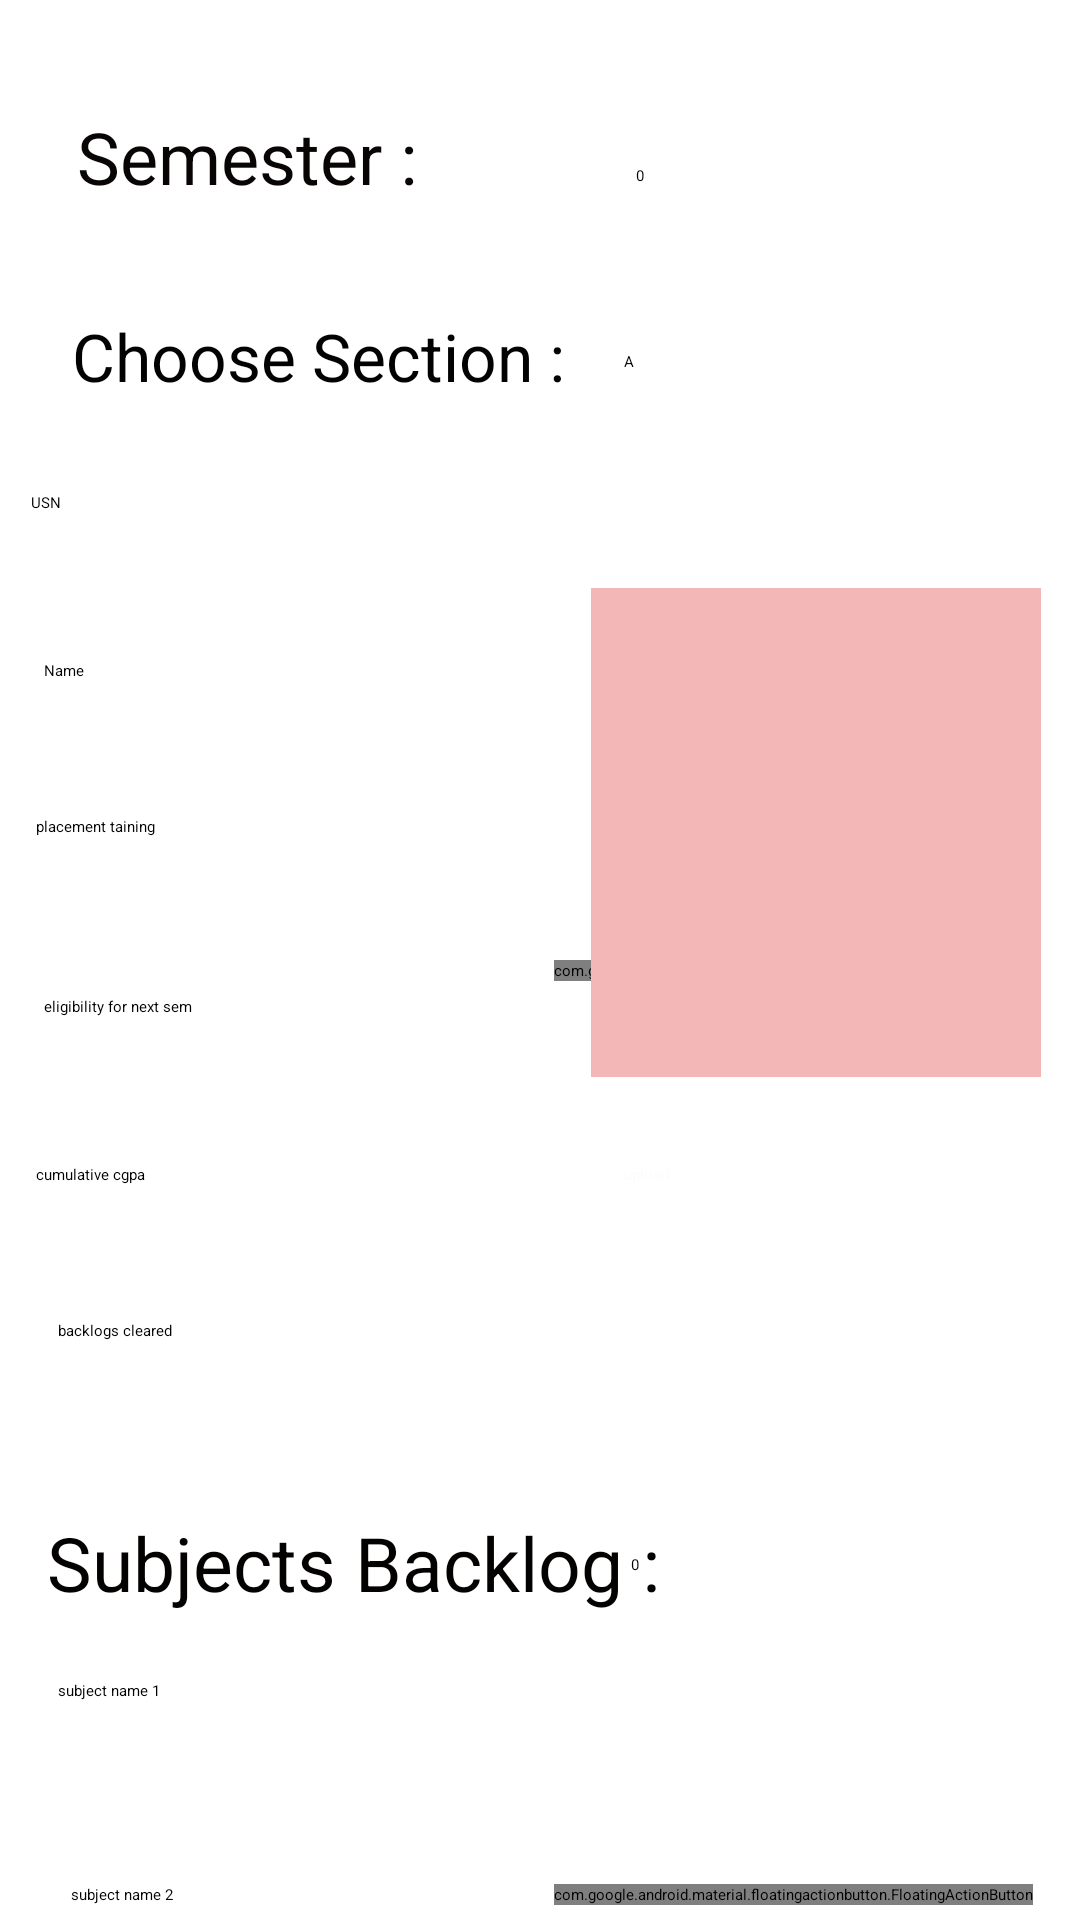

Produce the Android XML layout that renders to this screen, including the resource entries it uses.
<!-- AndroidManifest.xml: application theme Theme.GPAcalculator -->
<!-- res/layout/activity_sem_entry.xml -->
<?xml version="1.0" encoding="utf-8"?>
<androidx.constraintlayout.widget.ConstraintLayout xmlns:android="http://schemas.android.com/apk/res/android"
    xmlns:app="http://schemas.android.com/apk/res-auto"
    xmlns:tools="http://schemas.android.com/tools"
    android:layout_width="match_parent"
    android:layout_height="match_parent"
    tools:context=".semEntry">


    <Button
        android:id="@+id/upl"
        android:layout_width="107dp"
        android:layout_height="39dp"
        android:layout_marginTop="388dp"
        android:text="upload"
        android:textColor="#FCFCFA"
        app:backgroundTint="#0EDAF4"
        app:layout_constraintEnd_toEndOf="parent"
        app:layout_constraintHorizontal_bias="0.822"
        app:layout_constraintStart_toStartOf="parent"
        app:layout_constraintTop_toTopOf="parent" />

    <com.google.android.material.floatingactionbutton.FloatingActionButton
        android:id="@+id/browse"
        android:layout_width="wrap_content"
        android:layout_height="wrap_content"
        android:layout_marginTop="320dp"
        android:clickable="true"
        app:layout_constraintEnd_toEndOf="parent"
        app:layout_constraintHorizontal_bias="0.921"
        app:layout_constraintStart_toStartOf="parent"
        app:layout_constraintTop_toTopOf="parent"
        app:srcCompat="@android:drawable/ic_menu_add" />

    <Spinner
        android:id="@+id/back"
        android:layout_width="89dp"
        android:layout_height="51dp"
        android:layout_marginTop="496dp"
        android:entries="@array/integer"
        app:layout_constraintEnd_toEndOf="parent"
        app:layout_constraintHorizontal_bias="0.776"
        app:layout_constraintStart_toStartOf="parent"
        app:layout_constraintTop_toTopOf="parent" />

    <ImageView
        android:id="@+id/studImg"
        android:layout_width="150dp"
        android:layout_height="163dp"
        android:layout_marginTop="196dp"
        android:background="#F4B7B7"
        app:layout_constraintEnd_toEndOf="parent"
        app:layout_constraintHorizontal_bias="0.938"
        app:layout_constraintStart_toStartOf="parent"
        app:layout_constraintTop_toTopOf="parent"
        app:srcCompat="@android:drawable/ic_menu_camera" />

    <TextView
        android:id="@+id/textView50"
        android:layout_width="wrap_content"
        android:layout_height="wrap_content"
        android:layout_marginTop="36dp"
        android:text="Semester :"
        android:textColor="#090505"
        android:textSize="24sp"
        app:layout_constraintEnd_toEndOf="parent"
        app:layout_constraintHorizontal_bias="0.104"
        app:layout_constraintStart_toStartOf="parent"
        app:layout_constraintTop_toTopOf="parent" />

    <Spinner
        android:id="@+id/section"
        android:layout_width="106dp"
        android:layout_height="49dp"
        android:layout_marginStart="1dp"
        android:layout_marginLeft="1dp"
        android:layout_marginTop="96dp"
        android:layout_marginEnd="1dp"
        android:layout_marginRight="1dp"
        android:entries="@array/section"
        app:layout_constraintEnd_toEndOf="parent"
        app:layout_constraintHorizontal_bias="0.821"
        app:layout_constraintStart_toStartOf="parent"
        app:layout_constraintTop_toTopOf="parent" />

    <TextView
        android:id="@+id/textView8"
        android:layout_width="187dp"
        android:layout_height="29dp"
        android:layout_marginTop="104dp"
        android:text="Choose Section :"
        android:textColor="#030202"
        android:textSize="22sp"
        app:layout_constraintEnd_toEndOf="parent"
        app:layout_constraintHorizontal_bias="0.138"
        app:layout_constraintStart_toStartOf="parent"
        app:layout_constraintTop_toTopOf="parent" />

    <Spinner
        android:id="@+id/semester"
        android:layout_width="76dp"
        android:layout_height="53dp"
        android:layout_marginTop="32dp"
        android:entries="@array/integer"
        app:layout_constraintEnd_toEndOf="parent"
        app:layout_constraintHorizontal_bias="0.746"
        app:layout_constraintStart_toStartOf="parent"
        app:layout_constraintTop_toTopOf="parent" />

    <EditText
        android:id="@+id/name"
        android:layout_width="wrap_content"
        android:layout_height="wrap_content"
        android:layout_marginTop="220dp"
        android:ems="10"
        android:inputType="textPersonName"
        android:text="Name"
        app:layout_constraintEnd_toEndOf="parent"
        app:layout_constraintHorizontal_bias="0.049"
        app:layout_constraintStart_toStartOf="parent"
        app:layout_constraintTop_toTopOf="parent" />

    <EditText
        android:id="@+id/cumGPA"
        android:layout_width="wrap_content"
        android:layout_height="wrap_content"
        android:layout_marginStart="12dp"
        android:layout_marginLeft="12dp"
        android:layout_marginTop="388dp"
        android:ems="10"
        android:hint="cumulative cgpa"
        android:inputType="textPersonName"
        app:layout_constraintStart_toStartOf="parent"
        app:layout_constraintTop_toTopOf="parent" />

    <EditText
        android:id="@+id/prevBac"
        android:layout_width="wrap_content"
        android:layout_height="wrap_content"
        android:layout_marginTop="440dp"
        android:ems="10"
        android:hint="backlogs cleared"
        android:inputType="textPersonName"
        app:layout_constraintEnd_toEndOf="parent"
        app:layout_constraintHorizontal_bias="0.064"
        app:layout_constraintStart_toStartOf="parent"
        app:layout_constraintTop_toTopOf="parent" />

    <EditText
        android:id="@+id/sub2"
        android:layout_width="wrap_content"
        android:layout_height="wrap_content"
        android:layout_marginTop="628dp"
        android:ems="10"
        android:hint="subject name 2"
        android:inputType="textPersonName"
        app:layout_constraintEnd_toEndOf="parent"
        app:layout_constraintHorizontal_bias="0.079"
        app:layout_constraintStart_toStartOf="parent"
        app:layout_constraintTop_toTopOf="parent" />

    <TextView
        android:id="@+id/textView46"
        android:layout_width="wrap_content"
        android:layout_height="wrap_content"
        android:layout_marginTop="504dp"
        android:text="Subjects Backlog :"
        android:textColor="#040101"
        android:textSize="25sp"
        app:layout_constraintEnd_toEndOf="parent"
        app:layout_constraintHorizontal_bias="0.101"
        app:layout_constraintStart_toStartOf="parent"
        app:layout_constraintTop_toTopOf="parent" />

    <EditText
        android:id="@+id/nextSem"
        android:layout_width="wrap_content"
        android:layout_height="wrap_content"
        android:layout_marginTop="332dp"
        android:ems="10"
        android:hint="eligibility for next sem"
        android:inputType="textPersonName"
        app:layout_constraintEnd_toEndOf="parent"
        app:layout_constraintHorizontal_bias="0.049"
        app:layout_constraintStart_toStartOf="parent"
        app:layout_constraintTop_toTopOf="parent" />

    <EditText
        android:id="@+id/sub1"
        android:layout_width="wrap_content"
        android:layout_height="wrap_content"
        android:layout_marginTop="560dp"
        android:ems="10"
        android:hint="subject name 1"
        android:inputType="textPersonName"
        app:layout_constraintEnd_toEndOf="parent"
        app:layout_constraintHorizontal_bias="0.064"
        app:layout_constraintStart_toStartOf="parent"
        app:layout_constraintTop_toTopOf="parent" />

    <EditText
        android:id="@+id/placet"
        android:layout_width="wrap_content"
        android:layout_height="wrap_content"
        android:layout_marginStart="12dp"
        android:layout_marginLeft="12dp"
        android:layout_marginTop="272dp"
        android:ems="10"
        android:hint="placement taining"
        android:inputType="textPersonName"
        app:layout_constraintStart_toStartOf="parent"
        app:layout_constraintTop_toTopOf="parent" />

    <EditText
        android:id="@+id/USN1"
        android:layout_width="wrap_content"
        android:layout_height="wrap_content"
        android:layout_marginTop="164dp"
        android:ems="10"
        android:inputType="textPersonName"
        android:text="USN"
        app:layout_constraintEnd_toEndOf="parent"
        app:layout_constraintHorizontal_bias="0.034"
        app:layout_constraintStart_toStartOf="parent"
        app:layout_constraintTop_toTopOf="parent" />

    <com.google.android.material.floatingactionbutton.FloatingActionButton
        android:id="@+id/nextBut"
        android:layout_width="wrap_content"
        android:layout_height="wrap_content"
        android:layout_marginTop="628dp"
        android:clickable="true"
        app:layout_constraintEnd_toEndOf="parent"
        app:layout_constraintHorizontal_bias="0.921"
        app:layout_constraintStart_toStartOf="parent"
        app:layout_constraintTop_toTopOf="parent"
        app:srcCompat="@android:drawable/ic_media_play" />


</androidx.constraintlayout.widget.ConstraintLayout>
<!-- resources referenced by this layout -->
<resources>
  <string-array name="integer">
          <item>0</item>
          <item>1</item>
          <item>2</item>
          <item>3</item>
          <item>4</item>
          <item>5</item>
          <item>6</item>
          <item>7</item>
          <item>8</item>
      </string-array>
  <string-array name="section">
          <item>A</item>
          <item>B</item>
          <item>C</item>
          <item>D</item>
          <item>NS</item>
      </string-array>
</resources>
